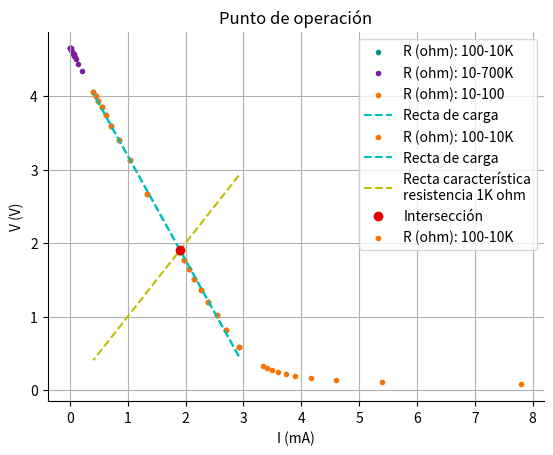

Here is the Python script that generated this plot:
import numpy as np
import matplotlib.pyplot as plt
from scipy import stats
from scipy.optimize import fsolve

data = np.zeros((45,3))

V_raw = [0.078, 0.108, 0.138, 0.167, 0.195, 0.224, 0.252, 0.279, 0.307, 
         0.334, 0.584, 0.811, 1.015, 1.197, 1.358, 1.508, 1.646, 1.769, 
         1.884, 2.667, 3.126, 3.403, 3.597, 3.739, 3.848, 3.933, 4.003,
         4.061, 4.340, 4.44, 4.5, 4.53, 4.55, 4.57, 4.58, 4.59, 
         4.6, 4.63, 4.64, 4.65, 4.65, 4.65, 4.65, 4.65, 4.65]

n=10; i=0
while n <= 100000:
    for p in range(1,10):
        data[i][0]=p*n; i+=1
    n*=10

for elem,num in zip(data, V_raw):
    elem[1]=num
    elem[2]=elem[1]/elem[0]

data

plt.scatter(1000*data[10:28,2], data[10:28,1], marker='.', color="xkcd:teal", label="R (ohm): 100-10K")
plt.scatter(1000*data[28:,2], data[28:,1], marker='.', color="xkcd:purple", label="R (ohm): 10-700K")
plt.scatter(1000*data[:10,2], data[:10,1], marker='.', color="xkcd:orange", label="R (ohm): 10-100")
plt.xlabel("I (mA)")
plt.ylabel("V (V)")
plt.title("V vs I(R)")
plt.gca().spines['top'].set_visible(False)
plt.gca().spines['right'].set_visible(False)
plt.legend()
plt.grid()
plt.savefig("G1.png", dpi=300)

dataf = data[10:28]
res = stats.linregress(dataf[:,2], dataf[:,1])

def carga(x): return res.intercept+res.slope*x

plt.plot(1000*dataf[:,2], carga(dataf[:,2]), '--c', label="Recta de carga")
plt.scatter(1000*dataf[:,2], dataf[:,1], marker='.', color="xkcd:orange", label="R (ohm): 100-10K", zorder=2)
plt.xlabel("I (mA)")
plt.ylabel("V (V)")
plt.title("Recta de carga")
plt.gca().spines['top'].set_visible(False)
plt.gca().spines['right'].set_visible(False)
plt.legend()
plt.grid()
plt.savefig("G2.png", dpi=300)

def caract(x): return 1000*x

def intersect(f1,f2,x0): return fsolve(lambda x: f1(x)-f2(x),x0)
inter_x = intersect(carga,caract,0.0)
inter = [inter_x[0], carga(inter_x)[0]]

plt.plot(1000*dataf[:,2], carga(dataf[:,2]), '--c', label="Recta de carga", zorder=2)
plt.plot(1000*dataf[:,2], caract(dataf[:,2]), '--y', label="Recta característica\nresistencia 1K ohm", zorder=2)
plt.scatter(1000*inter[0], inter[1], marker='o', color="xkcd:red", label="Intersección", zorder=3)
plt.scatter(1000*dataf[:,2], dataf[:,1], marker='.', color="xkcd:orange", label="R (ohm): 100-10K", zorder=1)
plt.xlabel("I (mA)")
plt.ylabel("V (V)")
plt.title("Punto de operación")
plt.gca().spines['top'].set_visible(False)
plt.gca().spines['right'].set_visible(False)
plt.legend()
plt.grid()

plt.savefig("G3.png", dpi=300)

print(f"Intersección en {inter}")

carga_x = [0, -res.intercept/res.slope]
print(f"Intersección de recta de carga con eje x (Corriente de Norton): {carga_x}")

carga_y = [res.intercept, 0]
print(f"Intersección de recta de carga con eje y (Voltaje de Thévenin): {carga_y}")

print(f"Resistencia de Thévenin: {carga_y[0]/carga_x[1]}")